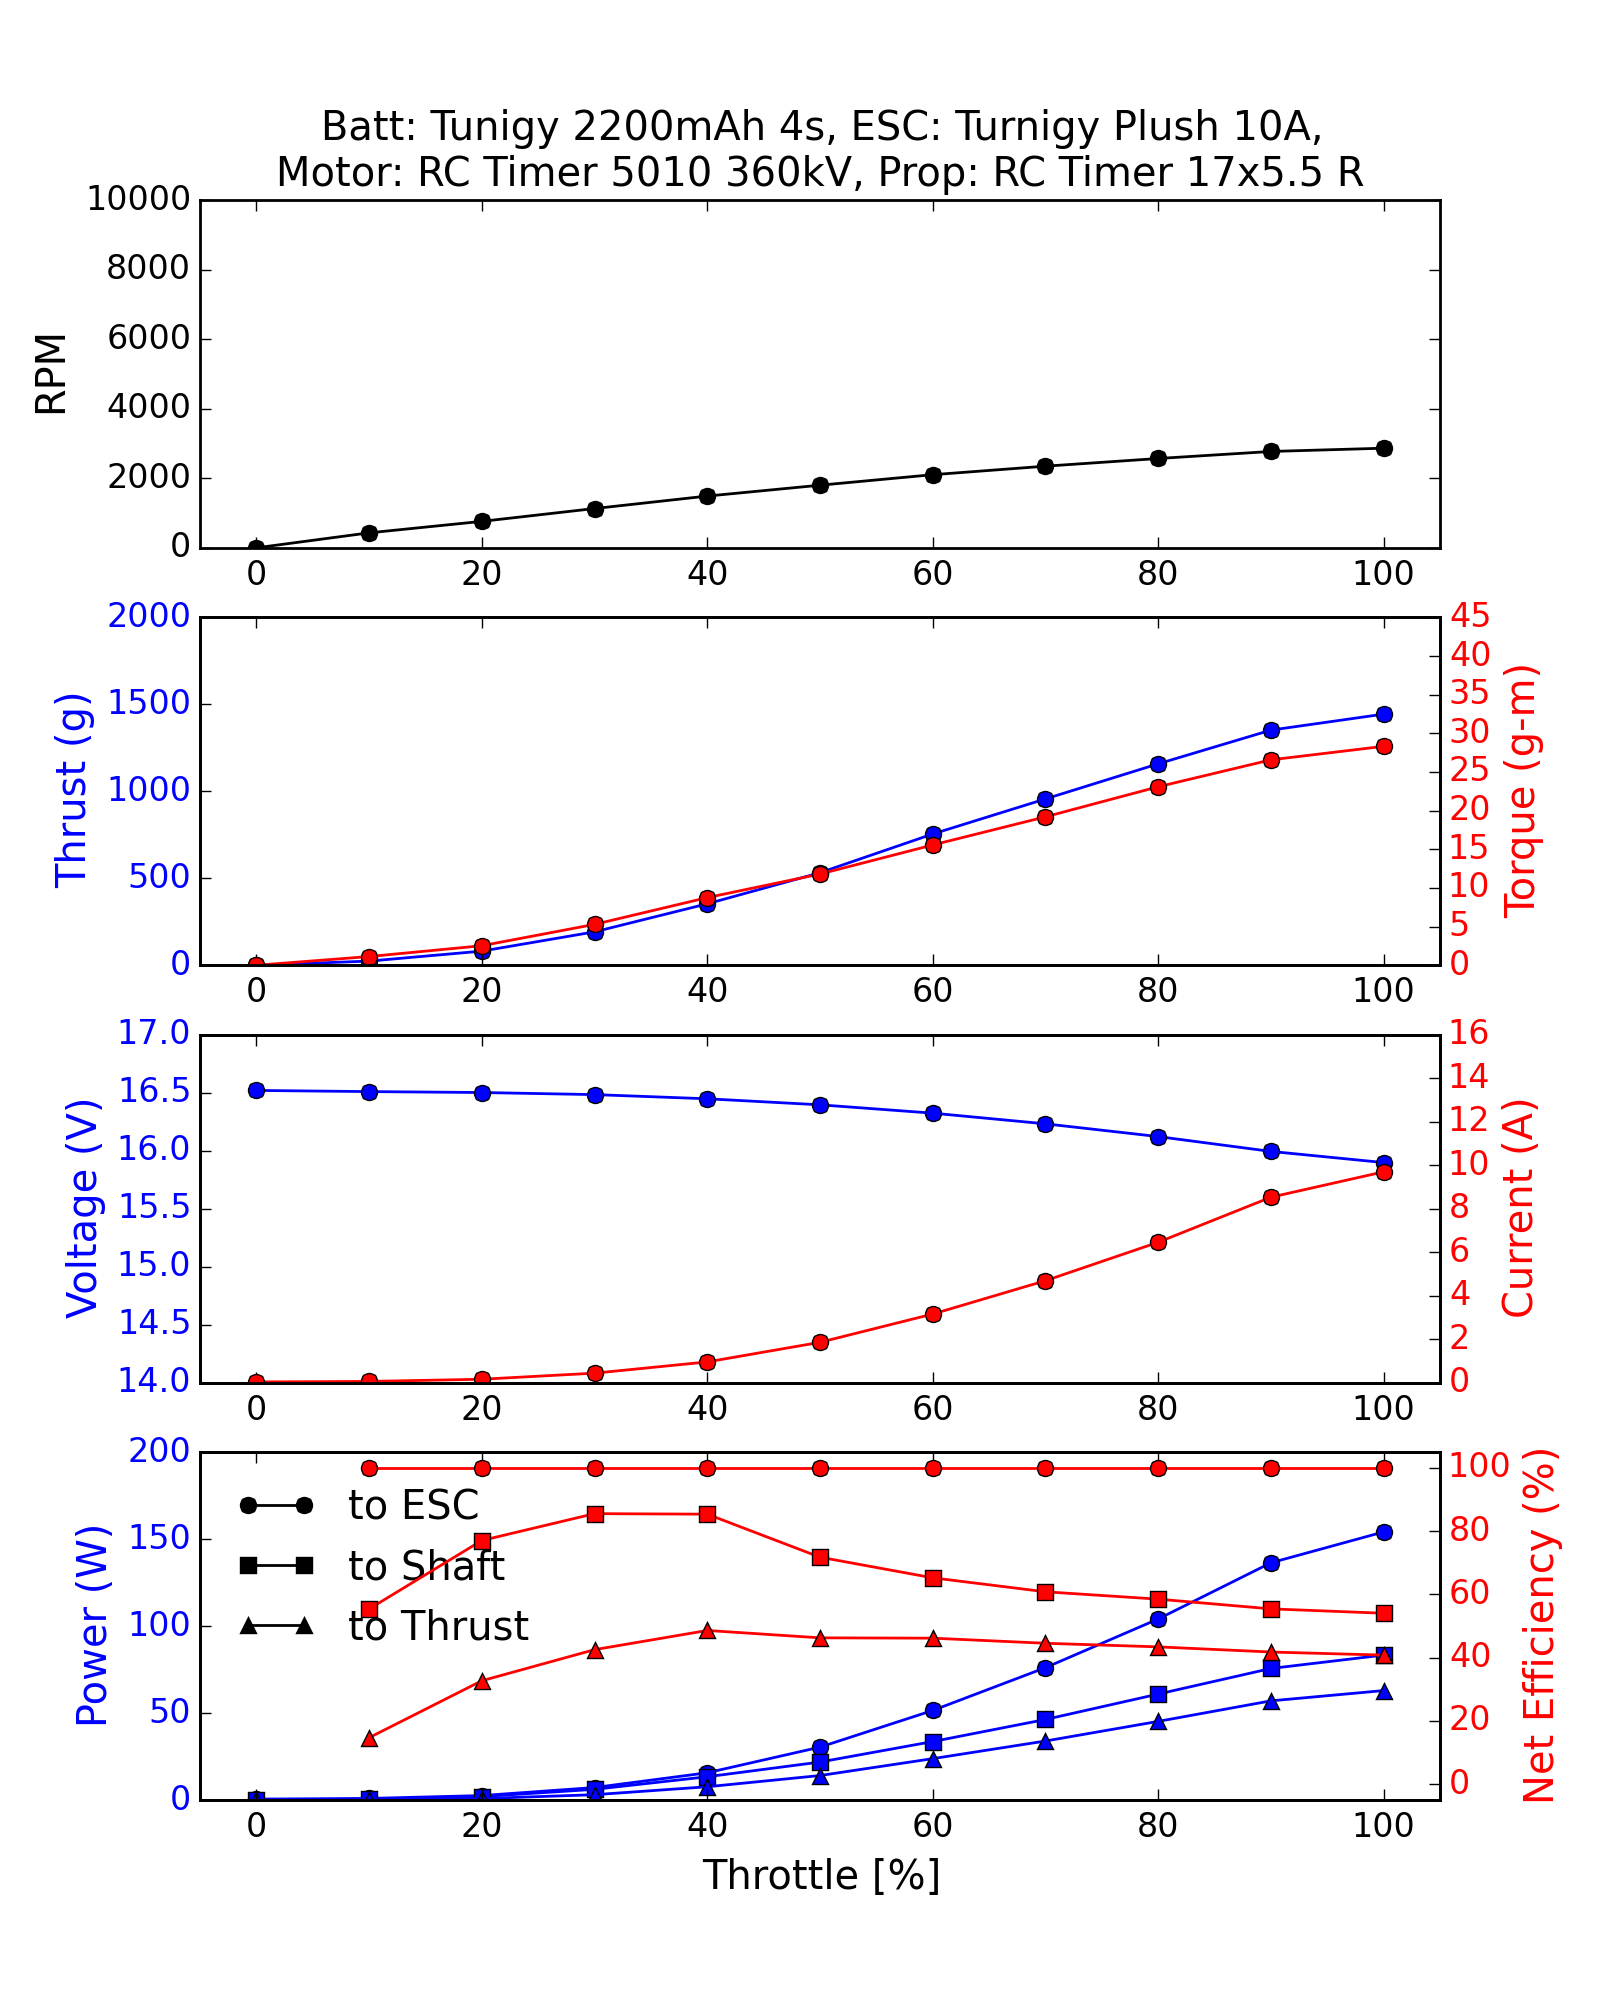

The table this chart was drawn from, first rows:
Batt: Tunigy 2200mAh 4s, ESC: Turnigy Plush 10A, Motor: RC Timer 5010 360kV, Prop: RC Timer 17x5.5 R
Throttle [%], RPM, Thrust [g], Torque [g-m], Voltage [V], Current [A], Power_to_ESC [W], Power_to_Shaft [W], Power_to_Thrust [W], Efficiency-Battery_to_Shaft [%], Efficiency-Shaft_to_Thrust [%]
0.0, 0.0, -0.0496, -0.0064, 16.52, 0.032, 0.5286, -0.0, 0.0, nan, nan
10.0, 431, 23.66, 1.123, 16.51, 0.05436, 0.8975, 0.4974, 0.132, 55.41, 26.54
20.0, 760.8, 81.02, 2.522, 16.5, 0.155, 2.557, 1.971, 0.8365, 77.07, 42.44
30.0, 1130, 191.9, 5.283, 16.48, 0.4348, 7.168, 6.133, 3.05, 85.56, 49.73
40.0, 1488, 353.2, 8.747, 16.45, 0.952, 15.66, 13.37, 7.613, 85.39, 56.93
50.0, 1801, 531.9, 11.8, 16.4, 1.854, 30.4, 21.82, 14.07, 71.79, 64.47
60.0, 2103, 754.6, 15.56, 16.32, 3.154, 51.49, 33.6, 23.78, 65.26, 70.76
70.0, 2348, 956.1, 19.2, 16.23, 4.688, 76.1, 46.3, 33.91, 60.84, 73.25
80.0, 2568, 1158, 23.09, 16.12, 6.456, 104.1, 60.91, 45.2, 58.52, 74.21
90.0, 2770, 1352, 26.57, 15.99, 8.528, 136.4, 75.63, 57.01, 55.45, 75.38
100.0, 2864, 1444, 28.32, 15.9, 9.696, 154.1, 83.33, 62.92, 54.06, 75.51
